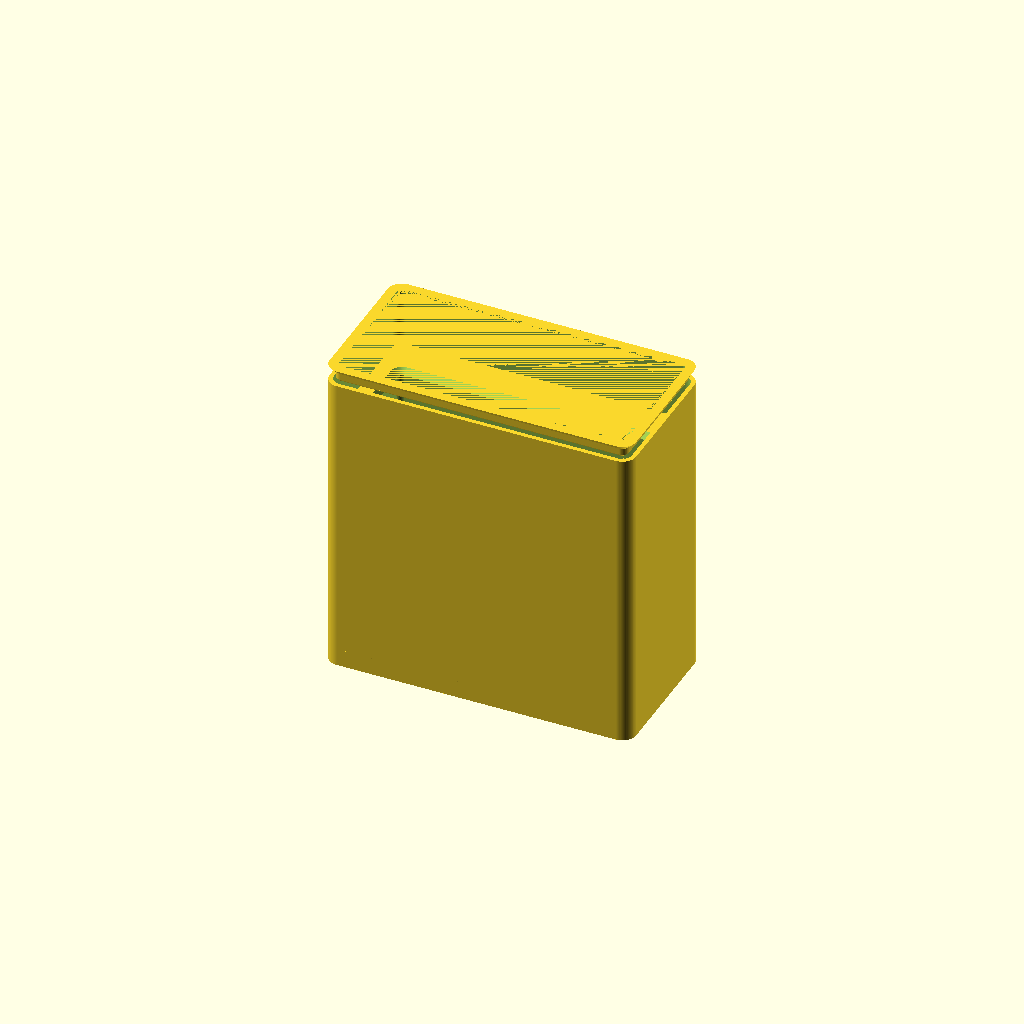
Cell 1 — every parameter at its default value.
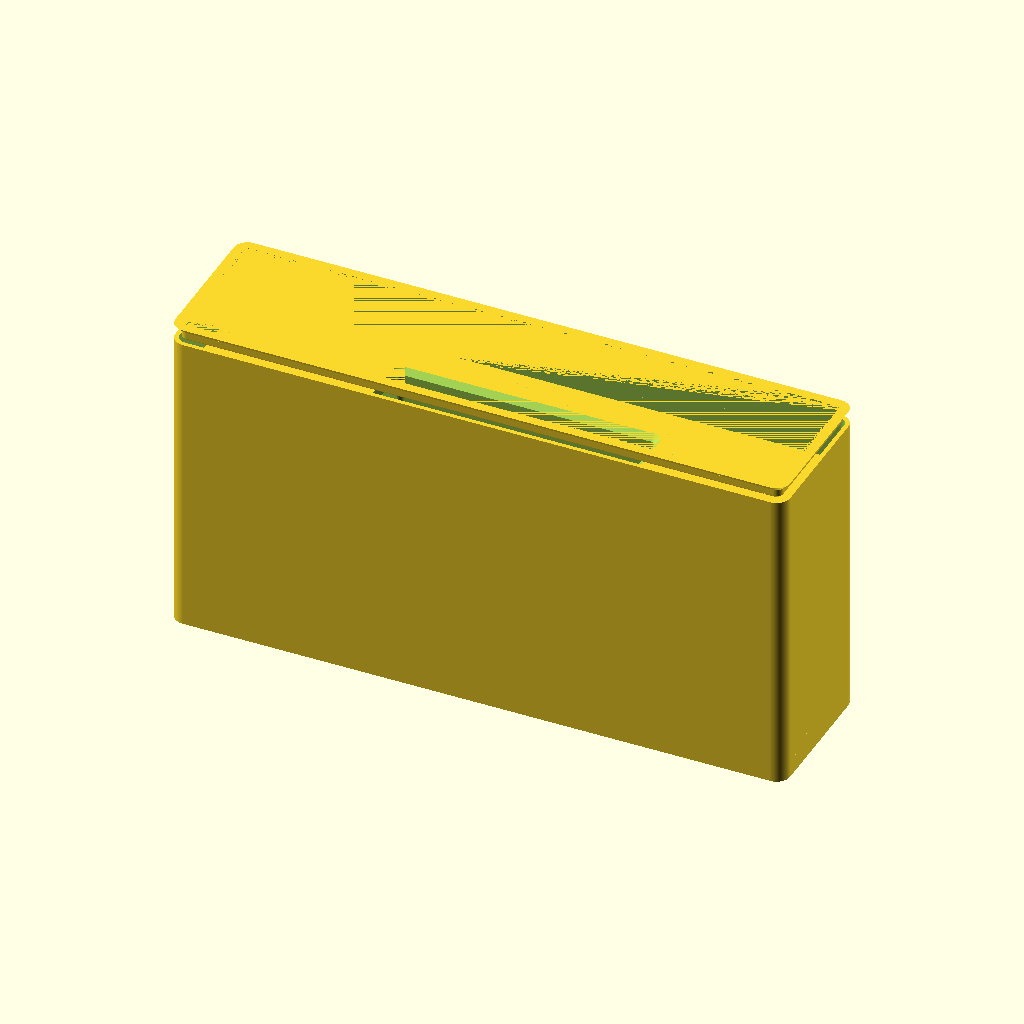
Cell 2 — grid_x set to 4, the other parameters unchanged.
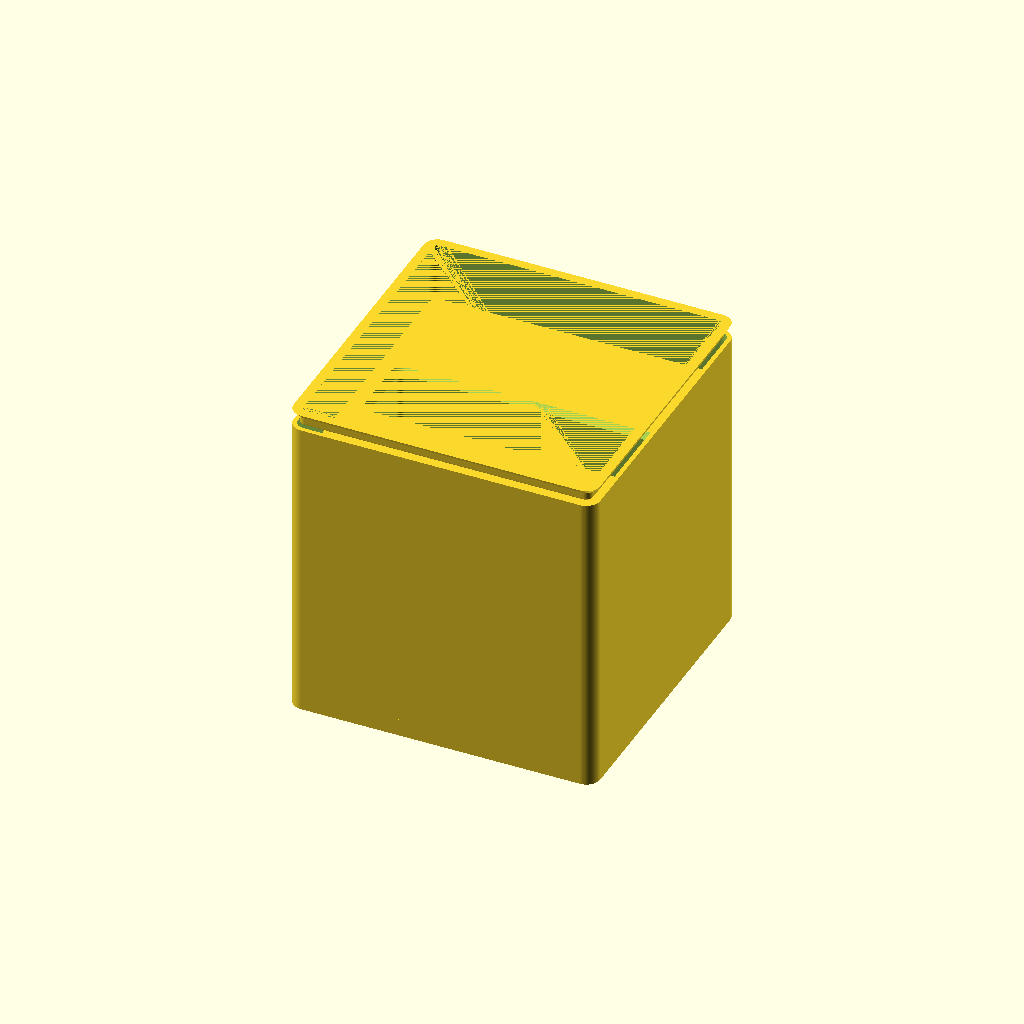
Cell 3: the same model with grid_y = 2.
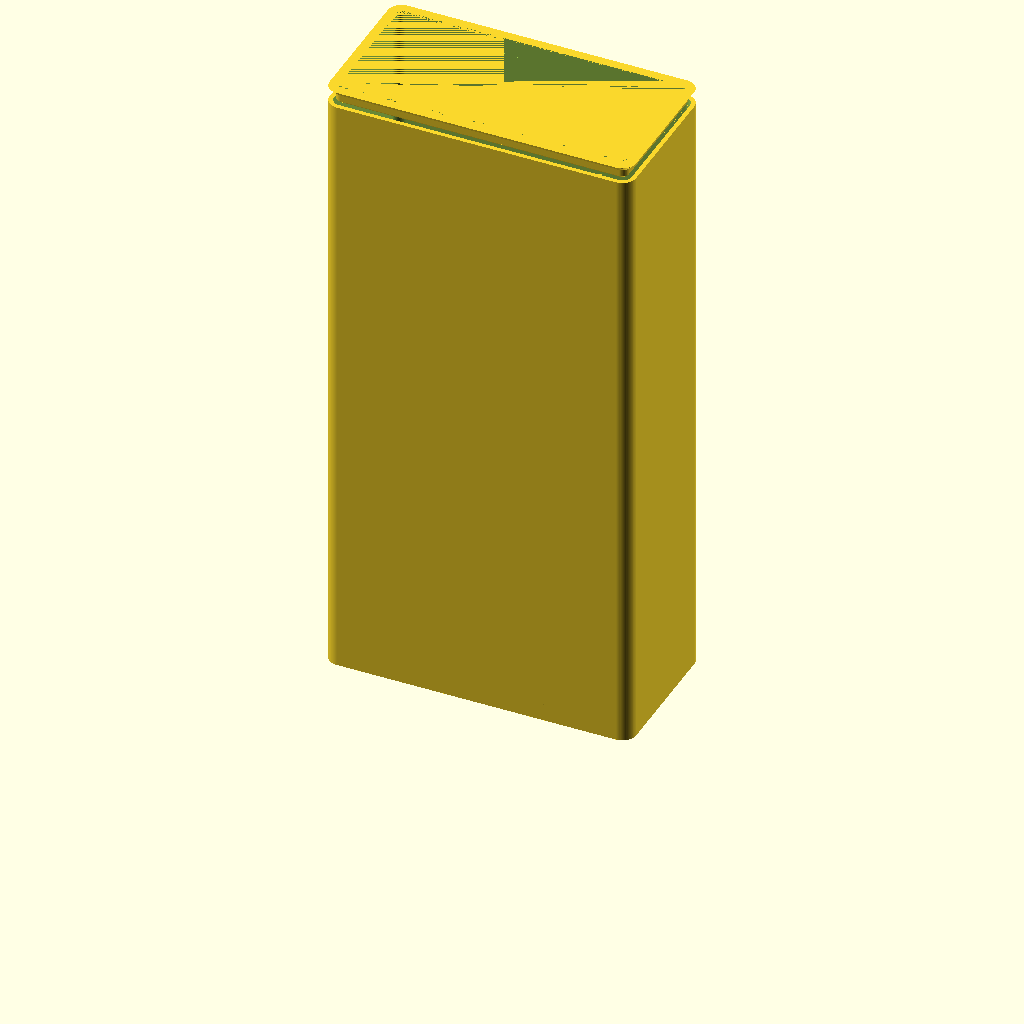
Cell 4: height_units = 24 (everything else at default).
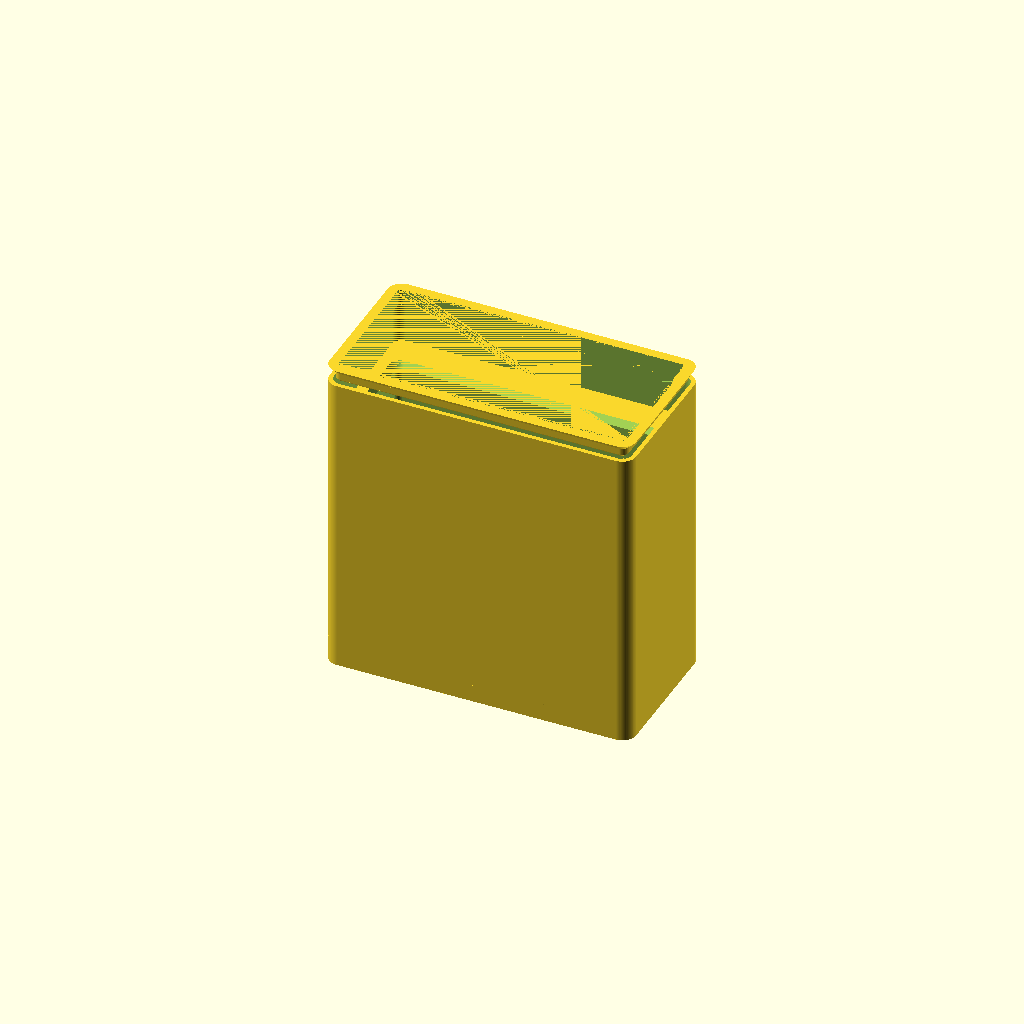
Cell 5: caliper_clearance = 2 (everything else at default).
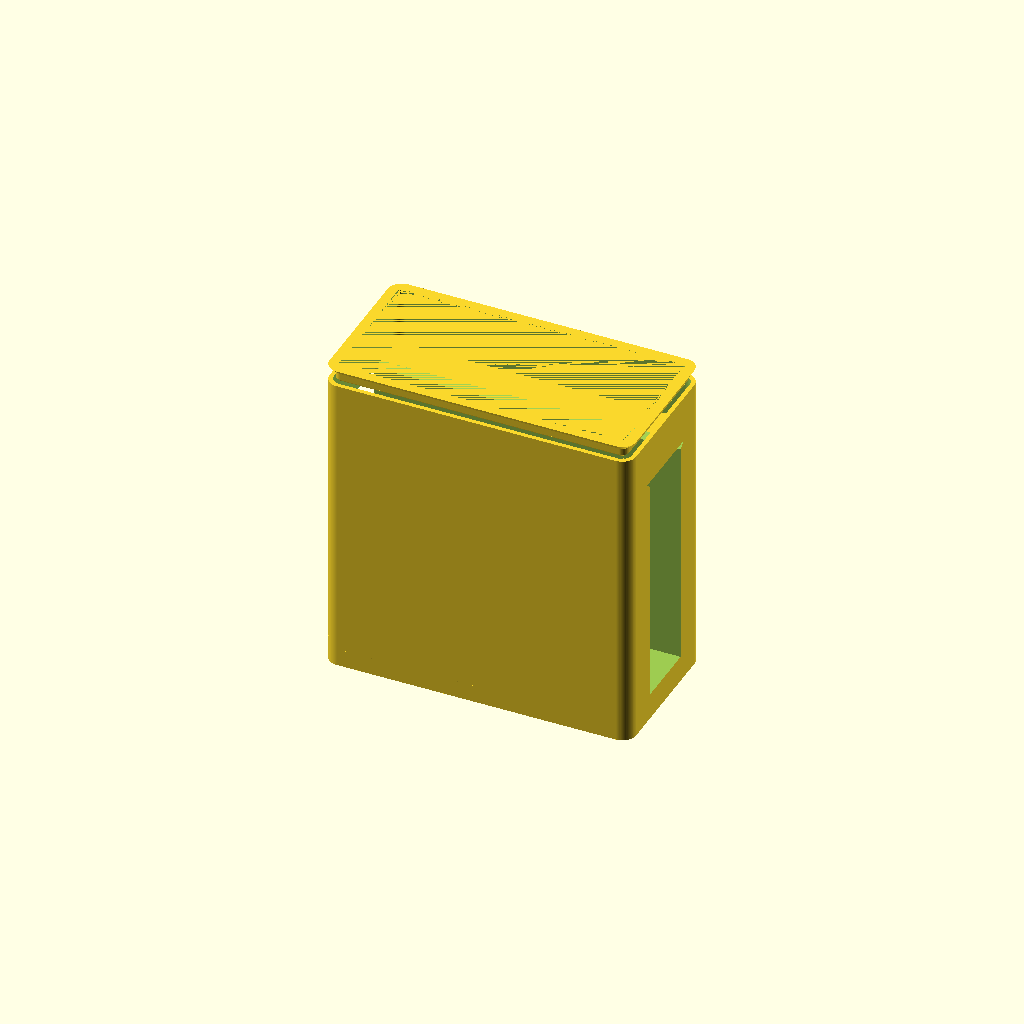
Cell 6 — display_body_width set to 136, the other parameters unchanged.
All cells are drawn from one camera (rotation 55°, 0°, 25°, orthographic, colour scheme Cornfield), so only the parameter changes between them.
The OpenSCAD source (gridfinity-bins/designs/caliper-test/caliper-test.scad):
// =============================================================================
// Caliper-Test v4 — Gridfinity 2x1 12u bin for HARTE 6-inch digital caliper
// =============================================================================
// Standard thin-walled Gridfinity shell with internal pocket walls.
// Lower bin: 70×18mm pocket for display body (5.55mm walls each X side,
// 10.55mm walls each Y side). Upper bin: open at full interior for insertion.
// Caliper enters through wide open top, drops into narrower pocket below.
//
// Side cross-section (looking at Y face):
//
//   Z (mm)
//  88.4 ┌─────────────────────────┐ ← stacking lip top
//       │    lip ring (2.6mm)     │
//  84.0 ├────┐               ┌────┤ ← body top / lip base
//       │    │               │    │
//       │    │  open interior│    │   81.1 × 39.1mm
//       │    │  (thin walls) │    │
//  71.2 │    ├───┐       ┌───┤    │ ← pocket wall top (shelf)
//       │    │///│       │///│    │
//       │    │///│pocket │///│    │   70 × 18mm pocket
//       │    │///│70×18  │///│    │   with 1.5mm corner radii
//       │    │///│       │///│    │
//   7.2 │    │///│ floor │///│    │ ← internal floor
//   7.0 ├────┴───┴───────┴───┴────┤ ← base height
//       │     base grid           │
//   0.0 └─────────────────────────┘ ← bed
//
//   /// = solid pocket wall fill
//
// The display body (68×16×63mm) sits in the pocket.  The beam (16×5mm)
// extends upward through the open interior and out through the lip.

include <gridfinity.scad>
include <bambu-x1c.scad>

$fn = 80;

// =============================================================================
// PARAMETERS
// =============================================================================

// Grid sizing
grid_x = 2;
grid_y = 1;
height_units = 12;

// Derived outer dimensions
outer_x = gf_bin_width(grid_x);             // 83.5
outer_y = gf_bin_width(grid_y);             // 41.5
body_height = height_units * GF_HEIGHT_UNIT; // 84.0
total_height = body_height + GF_STACKING_LIP_HEIGHT; // 88.4

// Wall and floor
wall = GF_WALL_THICKNESS_THICK;             // 1.2
inner_x = outer_x - 2 * wall;               // 81.1
inner_y = outer_y - 2 * wall;               // 39.1
floor_z = GF_INTERNAL_FLOOR_ELEV;           // 7.2
usable_depth = body_height - floor_z;        // 76.8

// Corner radii
r_outer = GF_BASE_TOP_RADIUS;               // 3.75
r_inner = max(0.1, r_outer - wall);          // 2.55

// Caliper dimensions (from measurements.json)
caliper_clearance = 1.0;  // per side

display_body_width     = 68;  // X — total including beam
display_body_thickness = 16;  // Y
display_body_length    = 63;  // Z along beam axis

beam_width     = 16;  // X — face width
beam_thickness =  5;  // Y — edge thickness

// Pocket dimensions (caliper + clearance)
pocket_x = display_body_width + 2 * caliper_clearance;      // 70
pocket_y = display_body_thickness + 2 * caliper_clearance;   // 18
pocket_z = display_body_length + caliper_clearance;          // 64
r_pocket = 1.5;  // pocket corner radius

// Pocket wall geometry
pocket_wall_top    = floor_z + pocket_z;                       // 71.2
pocket_wall_fill_h = pocket_wall_top - GF_BASE_HEIGHT + 0.01; // 64.21

// Pocket wall thicknesses (reference — solid fill around pocket)
pocket_wall_x = (inner_x - pocket_x) / 2;  // 5.55
pocket_wall_y = (inner_y - pocket_y) / 2;   // 10.55

// Lead-in chamfer at pocket mouth
pocket_chamfer = 1.5;  // 45° bevel easing caliper into pocket

// =============================================================================
// ASSEMBLY
// =============================================================================
// 1. gf_bin() creates the standard thin-walled Gridfinity shell.
// 2. Pocket wall fill adds solid material inside the lower bin interior.
// 3. Pocket cut carves the 70×18mm pocket through the fill.
// 4. Chamfer cut bevels the pocket mouth for easy caliper insertion.
//
// Above the pocket walls (Z > 71.2), the full 81.1×39.1mm bin interior
// is open — the caliper's display body enters here and drops into the
// narrower pocket below.

difference() {
    union() {
        // Standard Gridfinity bin shell
        gf_bin(grid_x, grid_y, height_units, lip=true, wall=wall);

        // Pocket walls: fill lower interior with solid material.
        // Slightly oversized (+0.02mm) to overlap bin inner walls
        // and avoid coincident faces at the fill-wall boundary.
        translate([0, 0, GF_BASE_HEIGHT - 0.01])
            _gf_rounded_rect(inner_x + 0.02, inner_y + 0.02,
                             pocket_wall_fill_h, r_inner);
    }

    // Pocket void and lead-in chamfer
    union() {
        // Main pocket: 70×18mm from floor through pocket wall top
        translate([0, 0, floor_z - 0.01])
            _gf_rounded_rect(pocket_x, pocket_y,
                             pocket_z + 0.02, r_pocket);

        // Lead-in chamfer: 45° bevel at pocket mouth
        translate([0, 0, pocket_wall_top - pocket_chamfer])
            hull() {
                _gf_rounded_rect(pocket_x, pocket_y,
                                 0.01, r_pocket);
                translate([0, 0, pocket_chamfer + 0.01])
                    _gf_rounded_rect(
                        pocket_x + 2 * pocket_chamfer,
                        pocket_y + 2 * pocket_chamfer,
                        0.01,
                        r_pocket + pocket_chamfer);
            }
    }
}

// =============================================================================
// DIMENSION REPORTING
// =============================================================================

report_dimensions(outer_x, outer_y, total_height, "bin_outer");
report_dimensions(outer_x, outer_y, body_height, "bin_body");
report_dimensions(inner_x, inner_y, usable_depth, "bin_inner");
report_dimensions(pocket_x, pocket_y, pocket_z, "pocket");
Parameter table extracted from the source (name, type, default, range or options):
grid_x: number, default 2
grid_y: number, default 1
height_units: number, default 12
caliper_clearance: number, default 1
display_body_width: number, default 68
display_body_thickness: number, default 16
display_body_length: number, default 63
beam_width: number, default 16
beam_thickness: number, default 5
r_pocket: number, default 1.5
pocket_chamfer: number, default 1.5
